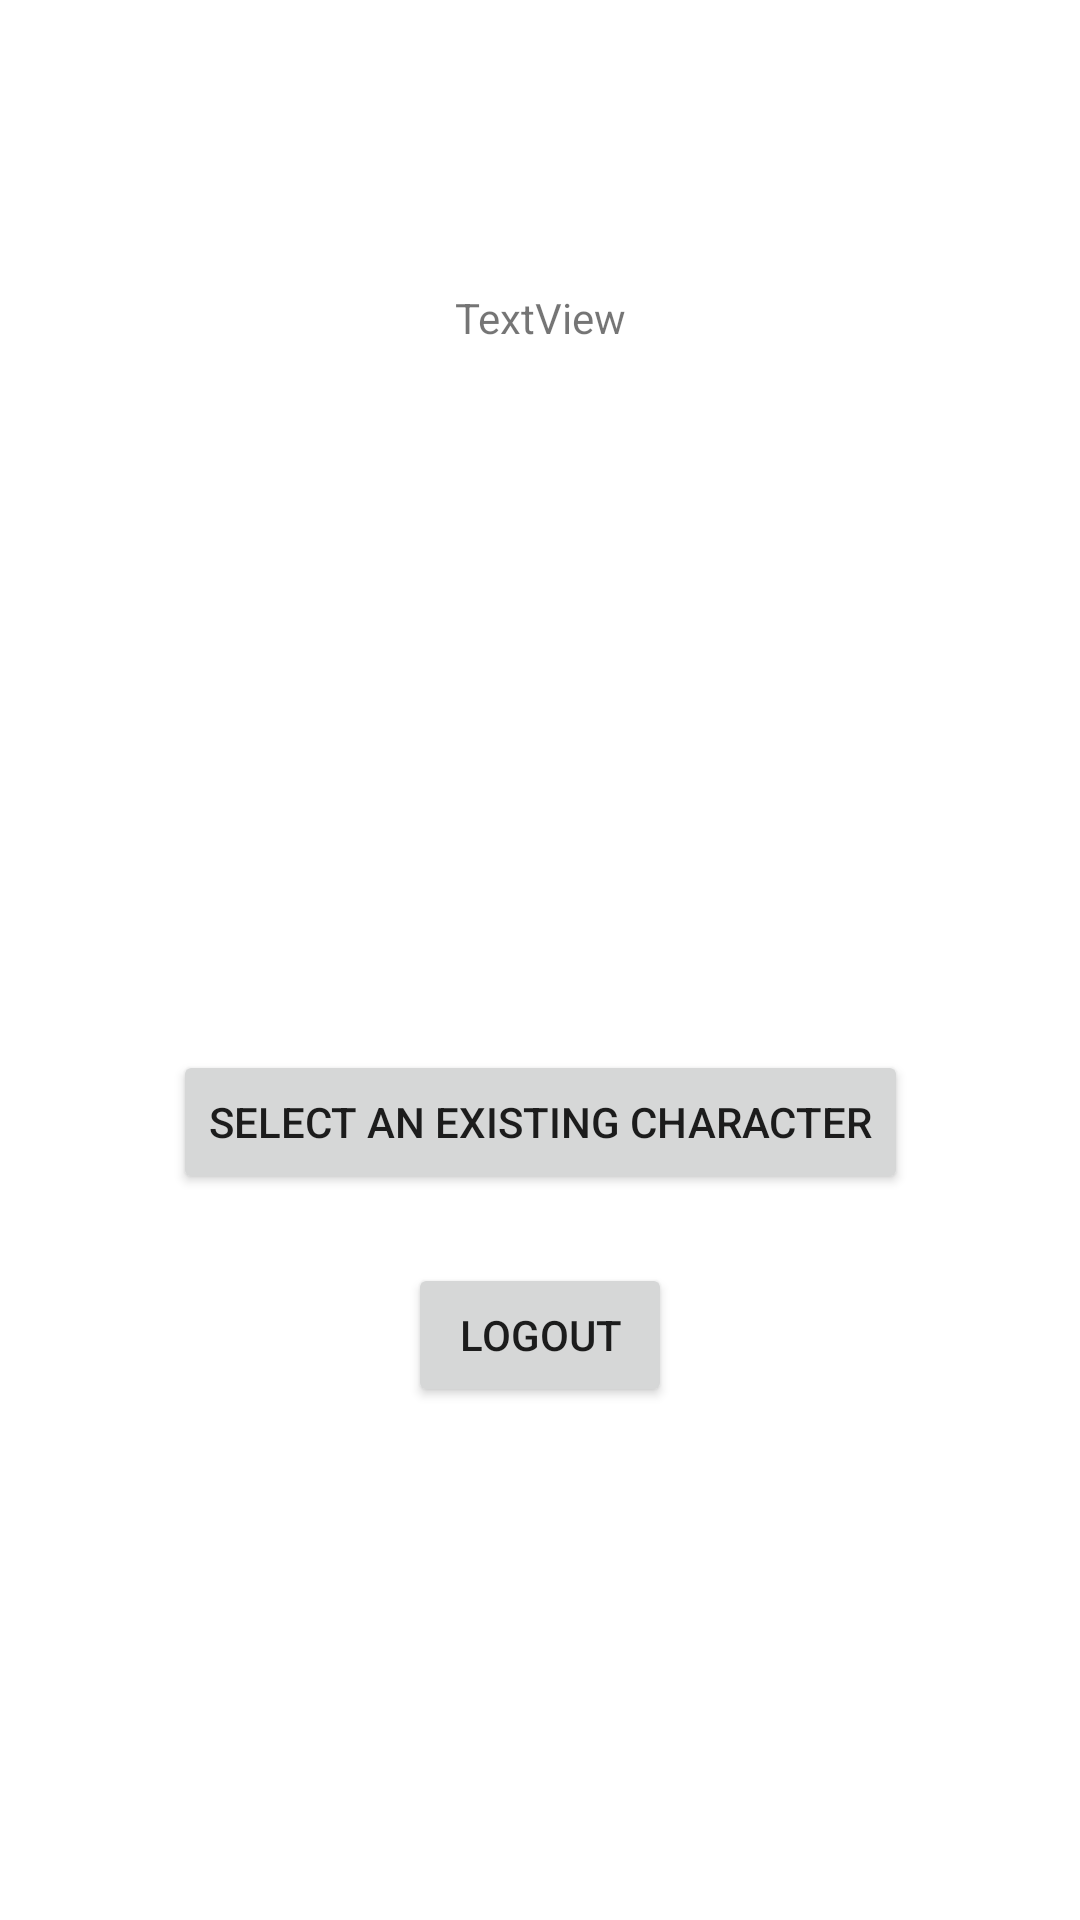

Produce the Android XML layout that renders to this screen, including the resource entries it uses.
<!-- AndroidManifest.xml: application theme Theme.DnD_Character_Vault -->
<!-- res/layout/activity_landing_page.xml -->
<?xml version="1.0" encoding="utf-8"?>
<androidx.constraintlayout.widget.ConstraintLayout xmlns:android="http://schemas.android.com/apk/res/android"
    xmlns:app="http://schemas.android.com/apk/res-auto"
    xmlns:tools="http://schemas.android.com/tools"
    android:layout_width="match_parent"
    android:layout_height="match_parent">

    <Button
        android:id="@+id/logout_button"
        android:layout_width="wrap_content"
        android:layout_height="wrap_content"
        android:text="@string/logout_button_text"
        app:layout_constraintBottom_toBottomOf="parent"
        app:layout_constraintEnd_toEndOf="parent"
        app:layout_constraintHorizontal_bias="0.5"
        app:layout_constraintStart_toStartOf="parent"
        app:layout_constraintTop_toTopOf="parent"
        app:layout_constraintVertical_bias="0.711" />

    <Button
        android:id="@+id/Character_select_button"
        android:layout_width="wrap_content"
        android:layout_height="wrap_content"
        android:text="@string/select_character__landing_button_text"
        app:layout_constraintBottom_toBottomOf="parent"
        app:layout_constraintEnd_toEndOf="parent"
        app:layout_constraintStart_toStartOf="parent"
        app:layout_constraintTop_toTopOf="parent"
        app:layout_constraintVertical_bias="0.591" />

    <Button
        android:id="@+id/admin_button"
        android:layout_width="wrap_content"
        android:layout_height="wrap_content"
        android:text="Admin
"
        android:visibility="invisible"
        app:layout_constraintBottom_toBottomOf="parent"
        app:layout_constraintEnd_toEndOf="parent"
        app:layout_constraintHorizontal_bias="0.498"
        app:layout_constraintStart_toStartOf="parent"
        app:layout_constraintTop_toTopOf="parent"
        app:layout_constraintVertical_bias="0.875"
        tools:visibility="visible" />

    <TextView
        android:id="@+id/landing_Welcome_textview"
        android:layout_width="172dp"
        android:layout_height="99dp"
        android:gravity="center"
        android:text="TextView"
        app:layout_constraintBottom_toBottomOf="parent"
        app:layout_constraintEnd_toEndOf="parent"
        app:layout_constraintHorizontal_bias="0.5"
        app:layout_constraintStart_toStartOf="parent"
        app:layout_constraintTop_toTopOf="parent"
        app:layout_constraintVertical_bias="0.104" />
</androidx.constraintlayout.widget.ConstraintLayout>
<!-- resources referenced by this layout -->
<resources>
  <string name="logout_button_text">Logout</string>
  <string name="select_character__landing_button_text">Select an existing Character</string>
  <style name="Theme.DnD_Character_Vault" parent="Theme.MaterialComponents.DayNight.DarkActionBar">
          
          <item name="colorPrimary">@color/purple_500</item>
          <item name="colorPrimaryVariant">@color/purple_700</item>
          <item name="colorOnPrimary">@color/white</item>
          
          <item name="colorSecondary">@color/teal_200</item>
          <item name="colorSecondaryVariant">@color/teal_700</item>
          <item name="colorOnSecondary">@color/black</item>
          
          <item name="android:statusBarColor">?attr/colorPrimaryVariant</item>
          
      </style>
  <!-- not gathered from this repository: default colours our renderer supplied (Android Studio template values) -->
  <color name="purple_500">#FF6200EE</color>
  <color name="purple_700">#FF3700B3</color>
  <color name="teal_200">#FF03DAC5</color>
  <color name="teal_700">#FF018786</color>
  <color name="black">#FF000000</color>
  <color name="white">#FFFFFFFF</color>
</resources>
